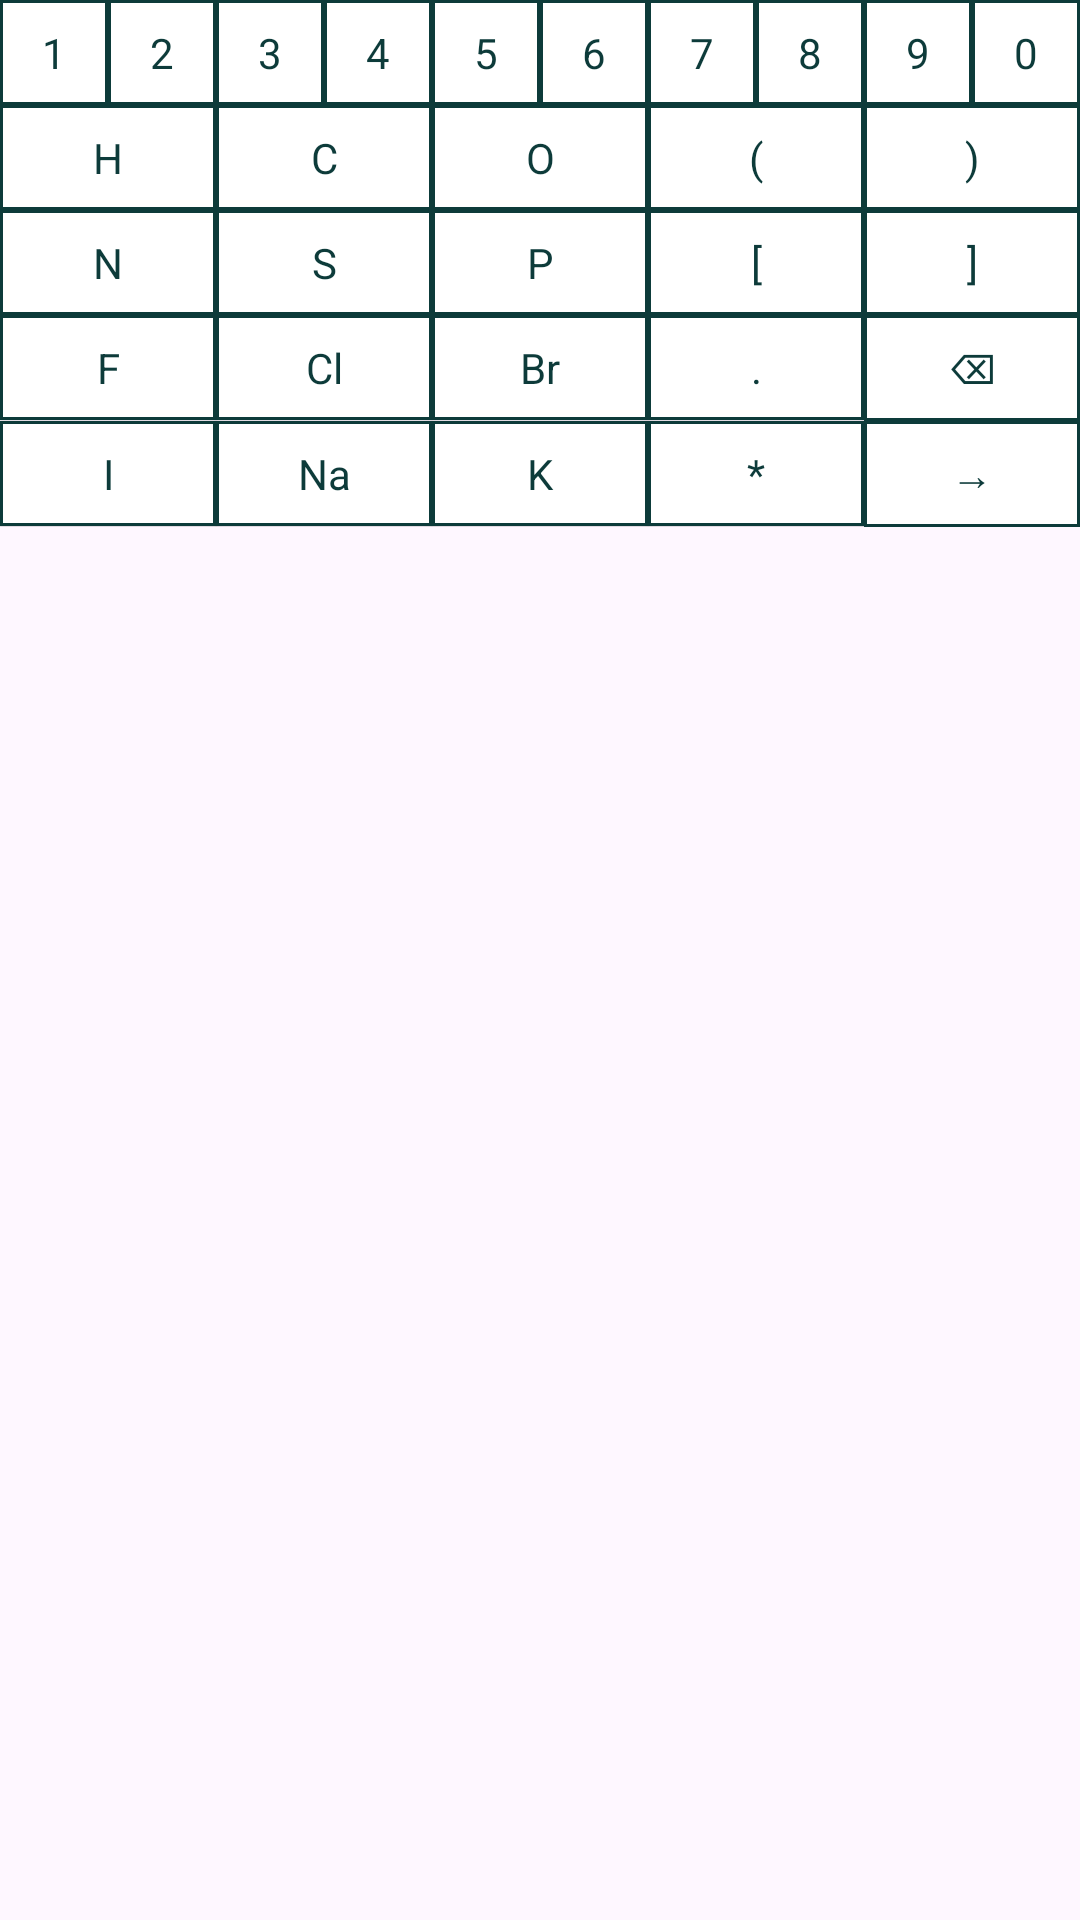

Produce the Android XML layout that renders to this screen, including the resource entries it uses.
<!-- AndroidManifest.xml: application theme Theme.Demochemcalc -->
<!-- res/layout/keyboard_page1.xml -->
<?xml version="1.0" encoding="utf-8"?>
<LinearLayout xmlns:android="http://schemas.android.com/apk/res/android"
    android:id="@+id/chemKeyboard1"
    android:layout_width="match_parent"
    android:layout_height="wrap_content"
    android:orientation="vertical"
    android:padding="0dp">

    
    <LinearLayout
        android:layout_width="match_parent"
        android:layout_height="wrap_content"
        android:orientation="horizontal"
        android:weightSum="10">

        <Button android:text="1" style="@style/ChemKeyNoMargin" android:layout_width="0dp" android:layout_height="wrap_content" android:layout_weight="1"/>
        <Button android:text="2" style="@style/ChemKeyNoMargin" android:layout_width="0dp" android:layout_height="wrap_content" android:layout_weight="1"/>
        <Button android:text="3" style="@style/ChemKeyNoMargin" android:layout_width="0dp" android:layout_height="wrap_content" android:layout_weight="1"/>
        <Button android:text="4" style="@style/ChemKeyNoMargin" android:layout_width="0dp" android:layout_height="wrap_content" android:layout_weight="1"/>
        <Button android:text="5" style="@style/ChemKeyNoMargin" android:layout_width="0dp" android:layout_height="wrap_content" android:layout_weight="1"/>
        <Button android:text="6" style="@style/ChemKeyNoMargin" android:layout_width="0dp" android:layout_height="wrap_content" android:layout_weight="1"/>
        <Button android:text="7" style="@style/ChemKeyNoMargin" android:layout_width="0dp" android:layout_height="wrap_content" android:layout_weight="1"/>
        <Button android:text="8" style="@style/ChemKeyNoMargin" android:layout_width="0dp" android:layout_height="wrap_content" android:layout_weight="1"/>
        <Button android:text="9" style="@style/ChemKeyNoMargin" android:layout_width="0dp" android:layout_height="wrap_content" android:layout_weight="1"/>
        <Button android:text="0" style="@style/ChemKeyNoMargin" android:layout_width="0dp" android:layout_height="wrap_content" android:layout_weight="1"/>

    </LinearLayout>

    
    <LinearLayout
        android:layout_width="match_parent"
        android:layout_height="wrap_content"
        android:orientation="horizontal"
        android:weightSum="5">

        <Button android:text="H" style="@style/ChemKeyNoMargin" android:layout_width="0dp" android:layout_height="wrap_content" android:layout_weight="1"/>
        <Button android:text="C" style="@style/ChemKeyNoMargin" android:layout_width="0dp" android:layout_height="wrap_content" android:layout_weight="1"/>
        <Button android:text="O" style="@style/ChemKeyNoMargin" android:layout_width="0dp" android:layout_height="wrap_content" android:layout_weight="1"/>
        <Button android:text="(" style="@style/ChemKeyNoMargin" android:layout_width="0dp" android:layout_height="wrap_content" android:layout_weight="1"/>
        <Button android:text=")" style="@style/ChemKeyNoMargin" android:layout_width="0dp" android:layout_height="wrap_content" android:layout_weight="1"/>

    </LinearLayout>

    
    <LinearLayout
        android:layout_width="match_parent"
        android:layout_height="wrap_content"
        android:orientation="horizontal"
        android:weightSum="5">

        <Button android:text="N" style="@style/ChemKeyNoMargin" android:layout_width="0dp" android:layout_height="wrap_content" android:layout_weight="1"/>
        <Button android:text="S" style="@style/ChemKeyNoMargin" android:layout_width="0dp" android:layout_height="wrap_content" android:layout_weight="1"/>
        <Button android:text="P" style="@style/ChemKeyNoMargin" android:layout_width="0dp" android:layout_height="wrap_content" android:layout_weight="1"/>
        <Button android:text="[" style="@style/ChemKeyNoMargin" android:layout_width="0dp" android:layout_height="wrap_content" android:layout_weight="1"/>
        <Button android:text="]" style="@style/ChemKeyNoMargin" android:layout_width="0dp" android:layout_height="wrap_content" android:layout_weight="1"/>

    </LinearLayout>

    
    <LinearLayout
        android:layout_width="match_parent"
        android:layout_height="wrap_content"
        android:orientation="horizontal"
        android:weightSum="5">

        <Button android:text="F" style="@style/ChemKeyNoMargin" android:layout_width="0dp" android:layout_height="wrap_content" android:layout_weight="1"/>
        <Button android:text="Cl" style="@style/ChemKeyNoMargin" android:layout_width="0dp" android:layout_height="wrap_content" android:layout_weight="1"/>
        <Button android:text="Br" style="@style/ChemKeyNoMargin" android:layout_width="0dp" android:layout_height="wrap_content" android:layout_weight="1"/>
        <Button android:text="." style="@style/ChemKeyNoMargin" android:layout_width="0dp" android:layout_height="wrap_content" android:layout_weight="1"/>

        <Button
            android:id="@+id/deleteBtn"
            style="@style/ChemKeyNoMargin"
            android:layout_width="0dp"
            android:layout_height="wrap_content"
            android:text="⌫"
            android:layout_weight="1" />

    </LinearLayout>

    
    <LinearLayout
        android:layout_width="match_parent"
        android:layout_height="wrap_content"
        android:orientation="horizontal"
        android:weightSum="5">

        <Button android:text="I" style="@style/ChemKeyNoMargin" android:layout_width="0dp" android:layout_height="wrap_content" android:layout_weight="1"/>
        <Button android:text="Na" style="@style/ChemKeyNoMargin" android:layout_width="0dp" android:layout_height="wrap_content" android:layout_weight="1"/>
        <Button android:text="K" style="@style/ChemKeyNoMargin" android:layout_width="0dp" android:layout_height="wrap_content" android:layout_weight="1"/>
        <Button android:text="*" style="@style/ChemKeyNoMargin" android:layout_width="0dp" android:layout_height="wrap_content" android:layout_weight="1"/>
        <Button
            android:text="→"
            android:id="@+id/nextPageBtn"
            style="@style/ChemKeyNoMargin"
            android:layout_width="0dp"
            android:layout_height="wrap_content"
            android:layout_weight="1"/>

    </LinearLayout>
    

</LinearLayout>
<!-- resources referenced by this layout -->
<resources>
  <style name="ChemKeyNoMargin" parent="ChemKey">
          <item name="android:layout_margin">0dp</item>
          <item name="android:padding">8dp</item>
      </style>
  <style name="Theme.Demochemcalc" parent="Base.Theme.Demochemcalc" />
  <style name="ChemKey" parent="@android:style/Widget.DeviceDefault.Button">
          <item name="android:background">@drawable/chem_key_border</item>
          <item name="android:textColor">@color/chem_key_text</item>
          <item name="android:textSize">14sp</item>
          <item name="android:fontFamily">sans-serif</item>
          <item name="android:padding">2dp</item>
          <item name="android:gravity">center</item>
          <item name="android:minWidth">0dp</item>
          <item name="android:minHeight">0dp</item>
          <item name="android:layout_margin">1dp</item>
          <item name="android:textAllCaps">false</item>
          <item name="android:autoSizeTextType">uniform</item>
          <item name="android:autoSizeMaxTextSize">14sp</item>
          <item name="android:autoSizeMinTextSize">8sp</item>
          <item name="android:autoSizeStepGranularity">1sp</item>
  
          <item name="android:backgroundTint">@null</item>
          <item name="backgroundTint">@null</item>
      </style>
  <style name="Base.Theme.Demochemcalc" parent="Theme.Material3.DayNight.NoActionBar">
          
          
      </style>
  <!-- drawable chem_key_border (drawable) -->
  <?xml version="1.0" encoding="utf-8"?>
  <shape xmlns:android="http://schemas.android.com/apk/res/android">
  
      <solid android:color="@color/chem_key_bg" />
  
      
      <stroke
          android:width="1dp"
          android:color="#0D3B3A" />
  
  
      <padding
          android:left="1dp"
          android:top="1dp"
          android:right="1dp"
          android:bottom="1dp"/>
  </shape>
  <color name="chem_key_text">#0D3B3A</color>
  <color name="chem_key_bg">#FFFFFFFF</color>
</resources>
